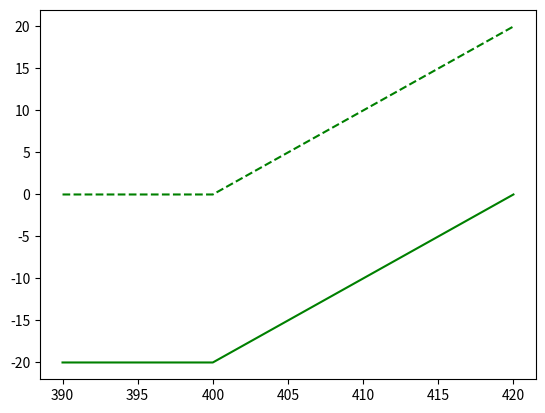

The script that saved this image:
# Add Imports
import matplotlib.pyplot as plt


class NakedLongCall:
    def __init__(self, ticker, expiry, strike, price=None):
        if price is None:
            pass

        self.ticker = ticker
        self.strike = strike
        self.expiry = expiry
        self.price = price
    
    def plot_payout(self, s_min=None, s_max=None, label=None):
        if s_min is None: s_min = self.strike - 10
        if s_max is None: s_max = self.strike + 20
        if label is None: label = f'Naked Long ${self.strike} {self.ticker} Call Payout'

        plt.plot([s_min, self.strike, s_max], [0, 0, s_max - self.strike], 'g--', label=label)
        #plt.show()

        """
        long_call_plot, = plt.plot([long_call_strike - 10, long_call_strike], [-long_call_price] * 2, 'g--', label=f'Long ${long_call_strike} Call')
        plt.plot([long_call_strike, short_call_strike + 10], [-long_call_price, -long_call_price + strike_spread + 10], 'g--')
        """

    def plot_profit(self, s_min=None, s_max=None, label=None):
        if s_min is None: s_min = self.strike - 10
        if s_max is None: s_max = self.strike + 20
        if label is None: label = f'Naked Long ${self.strike} {self.ticker} Call Profit'

        plt.plot([s_min, self.strike, s_max], [-self.price, -self.price, s_max - self.strike - self.price], 'g-', label=label)

class NakedLongPut:
    def __init__(self, expiry, strike, price=None):
        if price is None:
            pass

    def plot_payout(self):
        pass

    def plot_profit(self):
        pass


def debug():
    x = NakedLongCall('SPY', None, 400, 20)
    x.plot_payout()
    x.plot_profit()
    plt.show()
    pass

if __name__ == '__main__':
    debug()